Dataset: brain_dataset (GitHub, jishwar710/stroke-detection-project). Classes: normal, stroke.

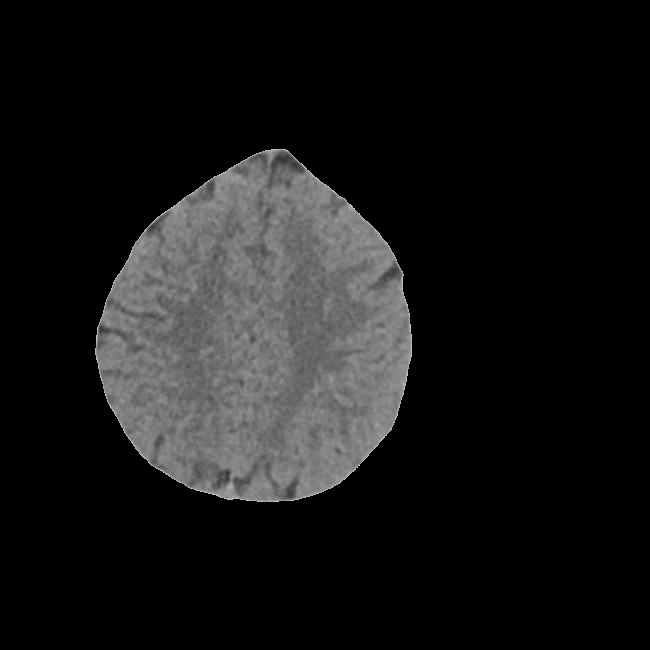
Label: normal

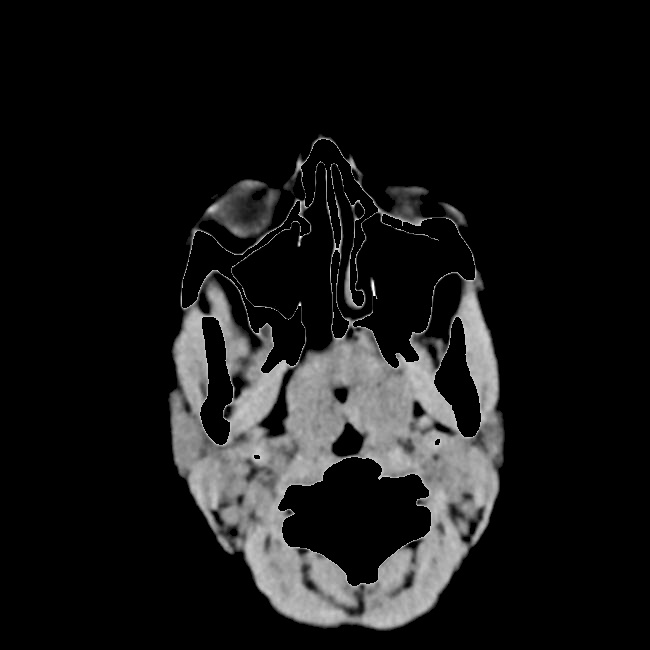
Label: normal

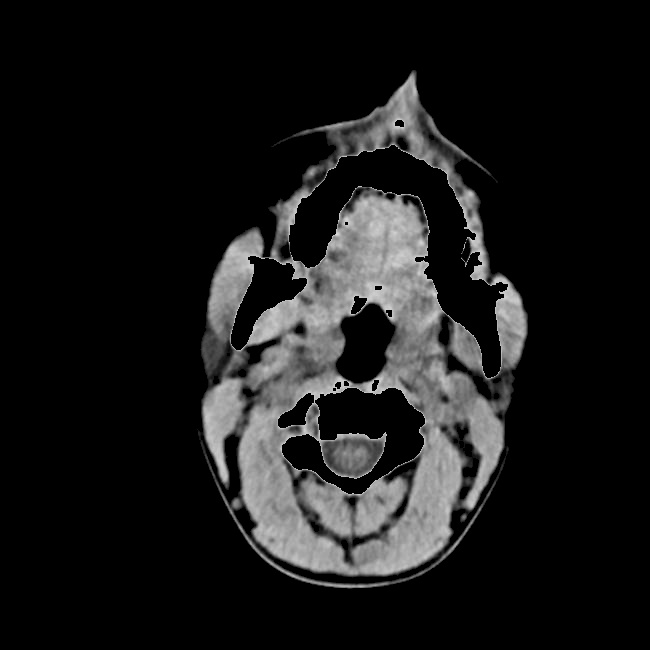
Label: stroke

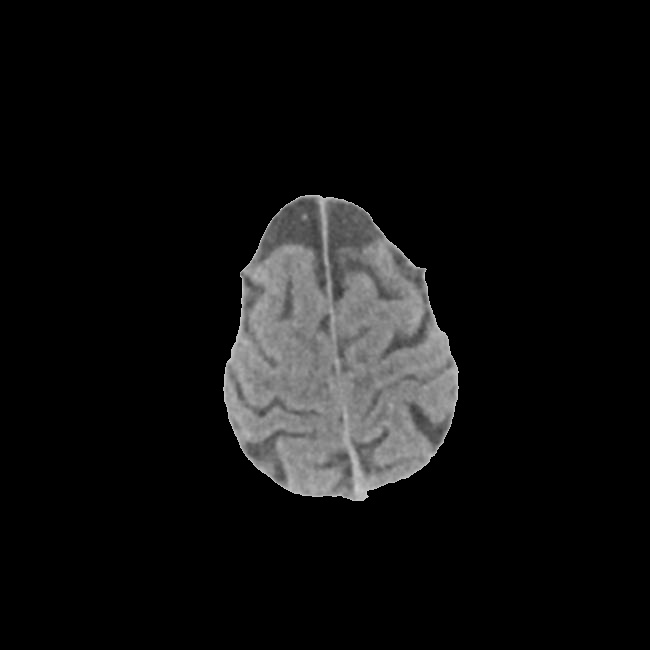
Label: normal

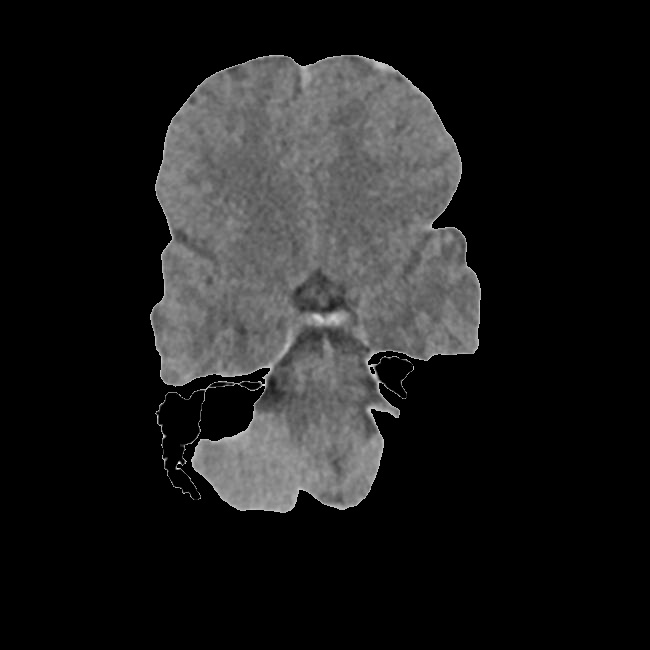
Label: normal

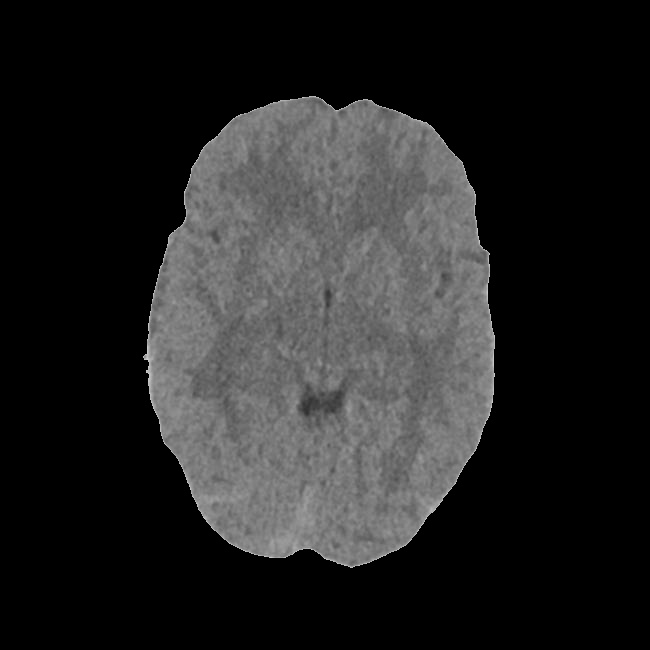
Label: stroke
